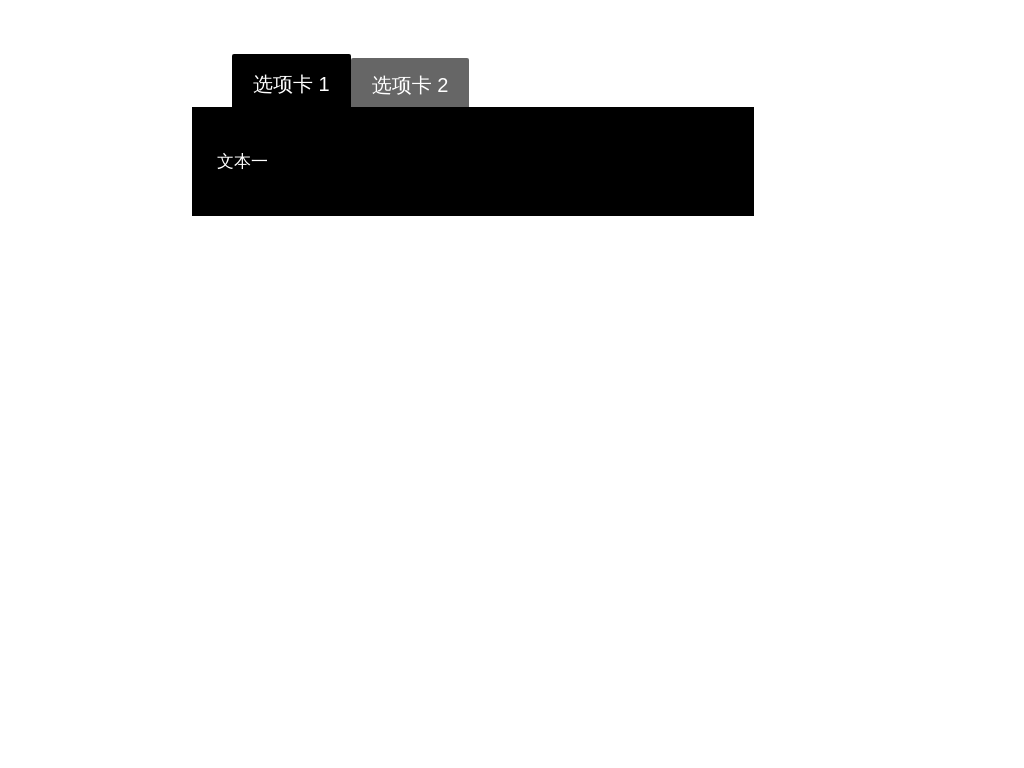

Reproduce this picture with HTML and CSS.

<!DOCTYPE html>
<html>

<head>
    <meta http-equiv="Content-Type" content="text/html; charset=utf-8" />
    <title>test</title>
    <style type="text/css">
    body {
        background: #fff;
        font-family: microsoft yahei, Arial, Helvetica, sans-serif;
        color: #fff;
    }
    
    .content {
        padding: 30px;
    }
    
    .tabs {
        width: 600px;
        float: none;
        list-style: none;
        position: relative;
        text-align: left;
    }
    
    .tabs li {
        float: left;
        display: block;
    }
    
    .tabs .tab-content {
        z-index: 2;
        display: none;
        overflow: hidden;
        width: 80%;
        font-size: 17px;
        line-height: 25px;
        padding: 25px;
        position: absolute;
        top: 53px;
        left: 0;
        background: #000;
    }
    
    .tabs input[type="radio"] {
        position: absolute;
        top: -9999px;
        left: -9999px;
    }
    
    .tabs label {
        display: block;
        padding: 14px 21px;
        border-radius: 2px 2px 0 0;
        font-size: 20px;
        font-weight: normal;
        text-transform: uppercase;
        background: #666;
        cursor: pointer;
        position: relative;
        top: 4px;
        -webkit-transition: all 0.2s ease-in-out;
        -moz-transition: all 0.2s ease-in-out;
        -o-transition: all 0.2s ease-in-out;
        transition: all 0.2s ease-in-out;
    }
    
    .tabs label:hover {
        background: #508438;
    }
    
    .tabs [id^="tab"]:checked + label {
        top: 0;
        padding-top: 17px;
        background: #000;
    }
    
    .tabs [id^="tab"]:checked ~ [id^="tab-content"] {
        display: block;
    }
    </style>
</head>

<body>
    <center>
        <div class="content">
            <ul class="tabs">
                <li>
                    <input type="radio" name="tabs" id="tab1" checked />
                    <label for="tab1">选项卡 1</label>
                    <div id="tab-content1" class="tab-content">
                        <p>文本一</p>
                    </div>
                </li>
                <li>
                    <input type="radio" name="tabs" id="tab2" />
                    <label for="tab2">选项卡 2</label>
                    <div id="tab-content2" class="tab-content">
                        <p>文本二 2</p>
                    </div>
                </li>
            </ul>
        </div>
    </center>
</body>

</html>
